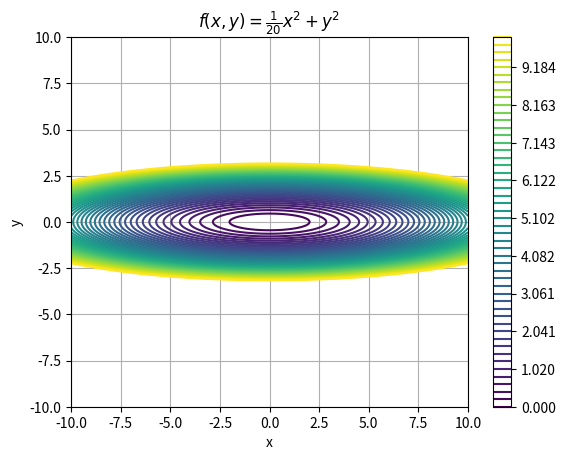

Write Python code to recreate this figure.
import numpy as np
import matplotlib.pyplot as plt

# x, y の範囲を設定
x = np.linspace(-10, 10, 400)
y = np.linspace(-10, 10, 400)
X, Y = np.meshgrid(x, y)
Z = (1/20) * X**2 + Y**2

# グラフの作成
plt.contour(X, Y, Z, levels=np.linspace(0, 10, 50))
plt.colorbar()
plt.title(r'$f(x, y) = \frac{1}{20}x^2 + y^2$')
plt.xlabel('x')
plt.ylabel('y')
plt.grid(True)
plt.show()
